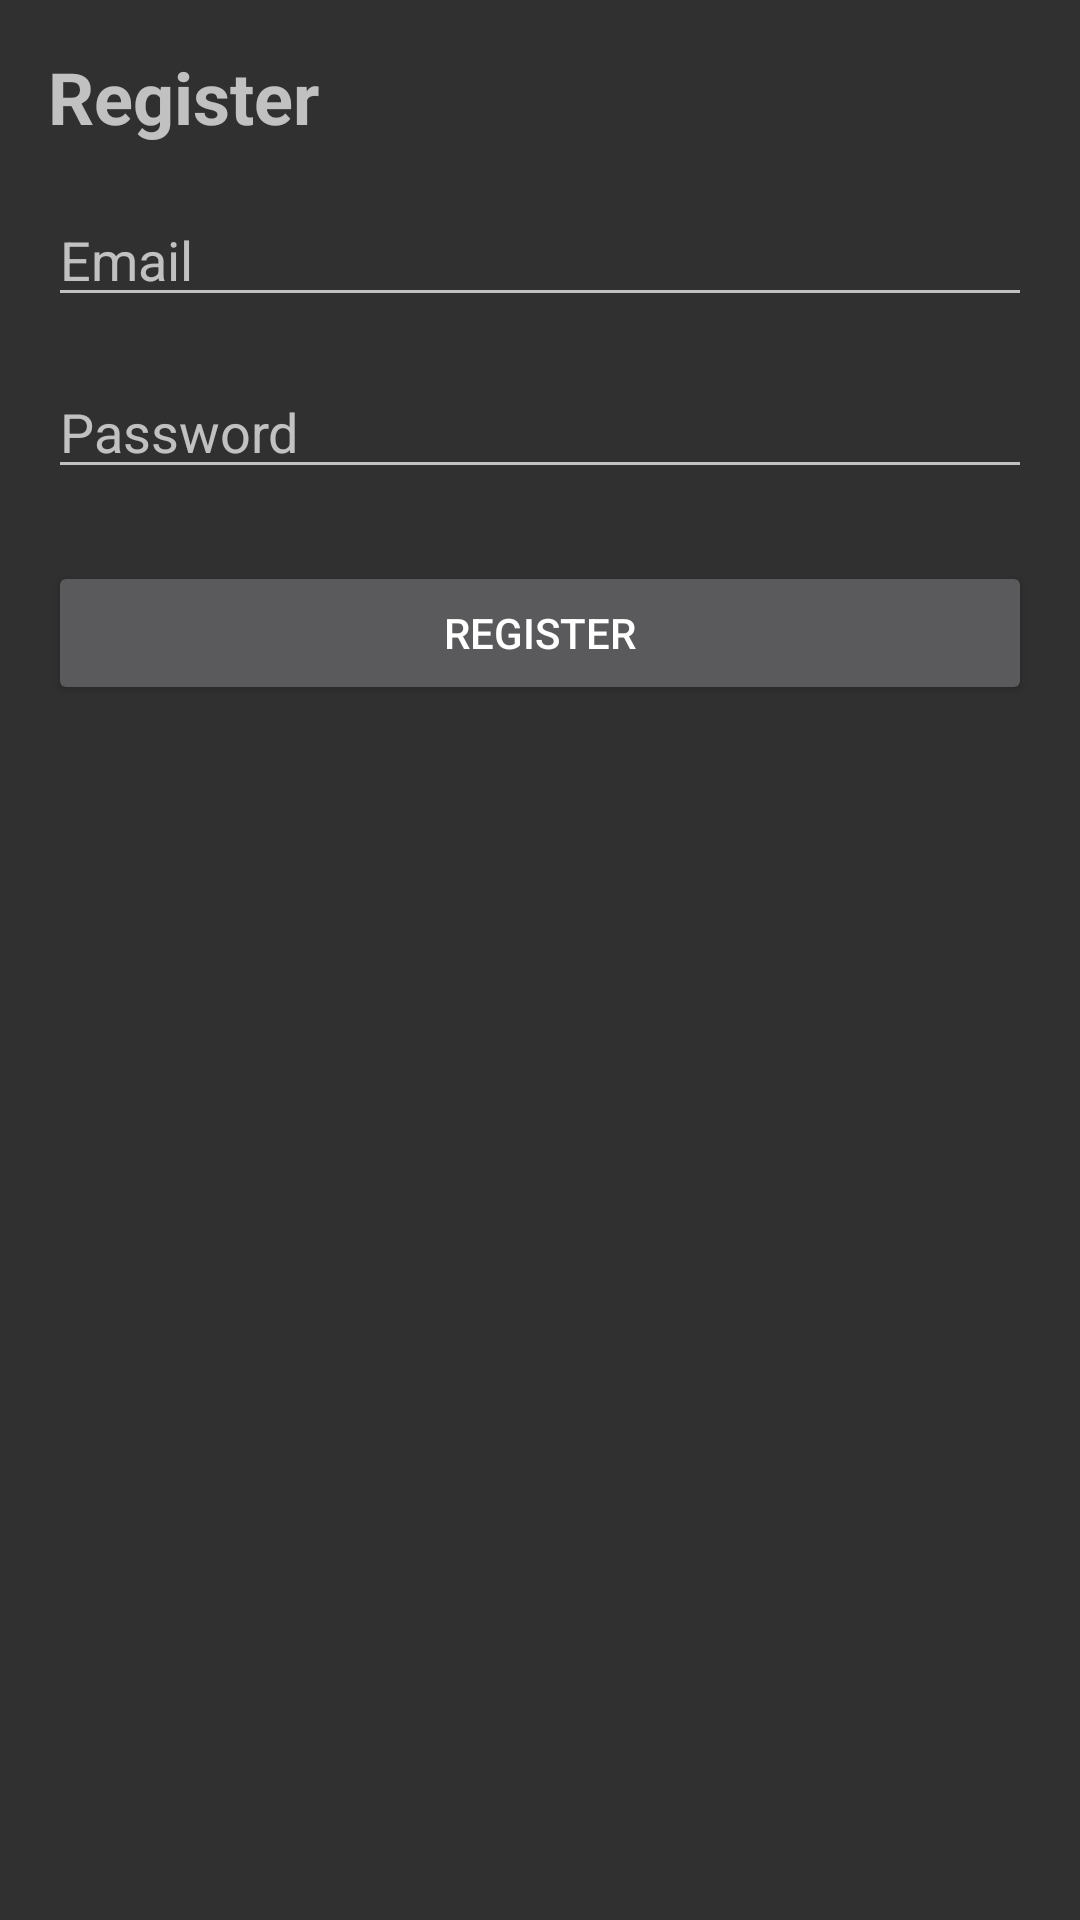

Android layout source for this screen:
<!-- AndroidManifest.xml: application theme Theme.Design -->
<!-- res/layout/fragment_register.xml -->
<?xml version="1.0" encoding="utf-8"?>
<LinearLayout xmlns:android="http://schemas.android.com/apk/res/android"
    android:layout_width="match_parent"
    android:layout_height="match_parent"
    android:orientation="vertical"
    android:padding="16dp">

    <TextView
        android:layout_width="match_parent"
        android:layout_height="wrap_content"
        android:text="Register"
        android:textSize="24sp"
        android:textStyle="bold" />

    <EditText
        android:id="@+id/emailEditText1"
        android:layout_width="match_parent"
        android:layout_height="wrap_content"
        android:layout_marginTop="16dp"
        android:hint="Email" />

    <EditText
        android:id="@+id/passwordEditText1"
        android:layout_width="match_parent"
        android:layout_height="wrap_content"
        android:layout_marginTop="16dp"
        android:hint="Password"
        android:inputType="textPassword" />

    <Button
        android:id="@+id/loginButton"
        android:layout_width="match_parent"
        android:layout_height="wrap_content"
        android:layout_marginTop="24dp"
        android:text="Register" />

</LinearLayout>
<!-- resources referenced by this layout -->
<resources>

</resources>
